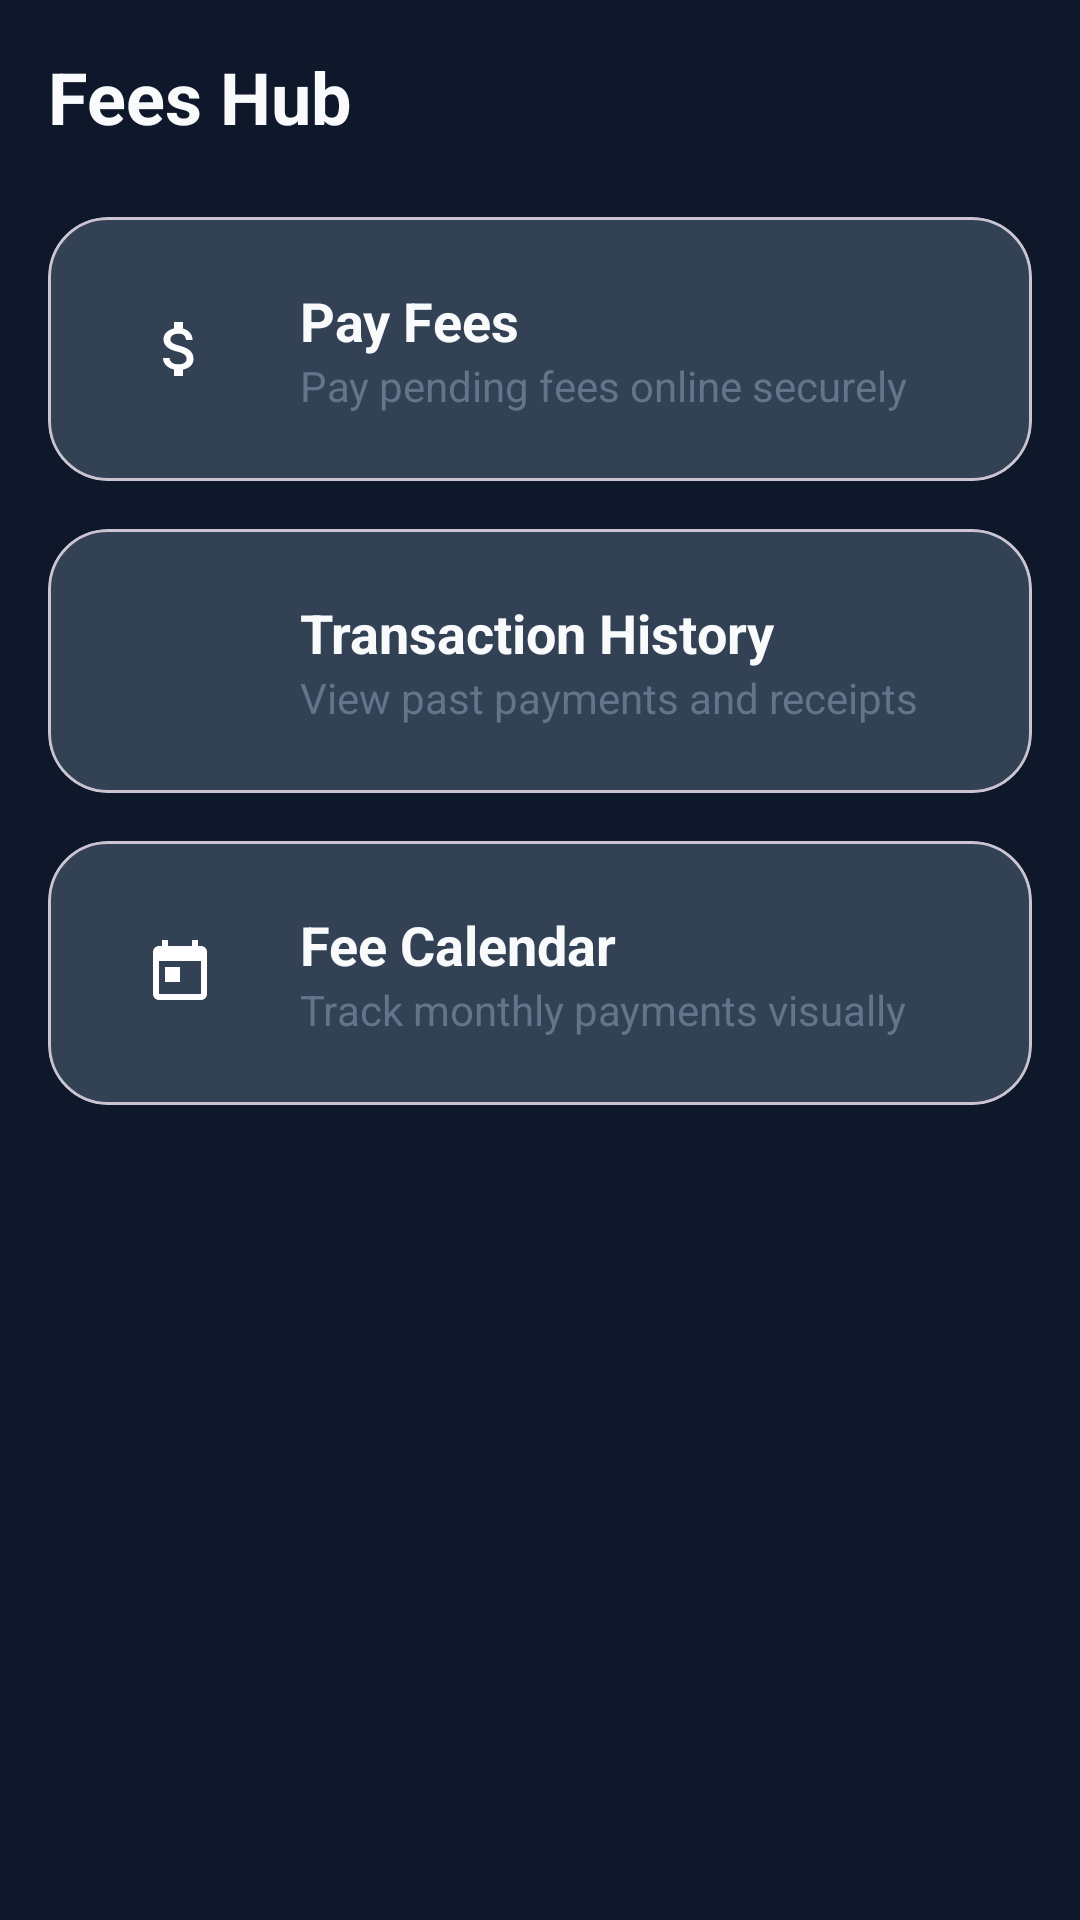

Reconstruct the res/layout file that produces this screen, plus the resources it refers to.
<!-- AndroidManifest.xml: application theme Theme.FeesManager -->
<!-- res/layout/fragment_student_fees.xml -->
<?xml version="1.0" encoding="utf-8"?>
<LinearLayout xmlns:android="http://schemas.android.com/apk/res/android"
    xmlns:app="http://schemas.android.com/apk/res-auto"
    android:layout_width="match_parent"
    android:layout_height="match_parent"
    android:orientation="vertical"
    android:background="@color/bg_primary"
    android:padding="16dp">

    <TextView android:text="Fees Hub" android:textColor="@color/text_primary" android:textSize="24sp" android:textStyle="bold" android:layout_marginBottom="24dp" android:layout_width="wrap_content" android:layout_height="wrap_content"/>

    
    <com.google.android.material.card.MaterialCardView
        android:id="@+id/cardPayFees"
        android:layout_width="match_parent"
        android:layout_height="wrap_content"
        android:layout_marginBottom="16dp"
        android:clickable="true"
        android:focusable="true"
        app:cardBackgroundColor="@color/bg_card"
        app:cardCornerRadius="20dp"
        app:cardElevation="0dp">
        <LinearLayout android:orientation="horizontal" android:gravity="center_vertical" android:padding="20dp" android:layout_width="match_parent" android:layout_height="wrap_content">
            <FrameLayout android:background="@drawable/circle_bg" android:backgroundTint="@color/green" android:layout_width="48dp" android:layout_height="48dp">
                <ImageView android:src="@drawable/ic_payment" app:tint="@color/white" android:layout_gravity="center" android:layout_width="24dp" android:layout_height="24dp"/>
            </FrameLayout>
            <LinearLayout android:orientation="vertical" android:layout_marginStart="16dp" android:layout_weight="1" android:layout_width="0dp" android:layout_height="wrap_content">
                <TextView android:text="Pay Fees" android:textColor="@color/text_primary" android:textSize="18sp" android:textStyle="bold" android:layout_width="wrap_content" android:layout_height="wrap_content"/>
                <TextView android:text="Pay pending fees online securely" android:textColor="@color/text_muted" android:textSize="14sp" android:layout_width="wrap_content" android:layout_height="wrap_content"/>
            </LinearLayout>
        </LinearLayout>
    </com.google.android.material.card.MaterialCardView>

    
    <com.google.android.material.card.MaterialCardView
        android:id="@+id/cardHistory"
        android:layout_width="match_parent"
        android:layout_height="wrap_content"
        android:layout_marginBottom="16dp"
        android:clickable="true"
        android:focusable="true"
        app:cardBackgroundColor="@color/bg_card"
        app:cardCornerRadius="20dp"
        app:cardElevation="0dp">
        <LinearLayout android:orientation="horizontal" android:gravity="center_vertical" android:padding="20dp" android:layout_width="match_parent" android:layout_height="wrap_content">
            <FrameLayout android:background="@drawable/circle_bg" android:backgroundTint="@color/indigo" android:layout_width="48dp" android:layout_height="48dp">
                <ImageView android:src="@drawable/ic_history" app:tint="@color/white" android:layout_gravity="center" android:layout_width="24dp" android:layout_height="24dp"/>
            </FrameLayout>
            <LinearLayout android:orientation="vertical" android:layout_marginStart="16dp" android:layout_weight="1" android:layout_width="0dp" android:layout_height="wrap_content">
                <TextView android:text="Transaction History" android:textColor="@color/text_primary" android:textSize="18sp" android:textStyle="bold" android:layout_width="wrap_content" android:layout_height="wrap_content"/>
                <TextView android:text="View past payments and receipts" android:textColor="@color/text_muted" android:textSize="14sp" android:layout_width="wrap_content" android:layout_height="wrap_content"/>
            </LinearLayout>
        </LinearLayout>
    </com.google.android.material.card.MaterialCardView>

    
    <com.google.android.material.card.MaterialCardView
        android:id="@+id/cardCalendar"
        android:layout_width="match_parent"
        android:layout_height="wrap_content"
        android:clickable="true"
        android:focusable="true"
        app:cardBackgroundColor="@color/bg_card"
        app:cardCornerRadius="20dp"
        app:cardElevation="0dp">
        <LinearLayout android:orientation="horizontal" android:gravity="center_vertical" android:padding="20dp" android:layout_width="match_parent" android:layout_height="wrap_content">
            <FrameLayout android:background="@drawable/circle_bg" android:backgroundTint="@color/cyan" android:layout_width="48dp" android:layout_height="48dp">
                <ImageView android:src="@drawable/ic_calendar" app:tint="@color/white" android:layout_gravity="center" android:layout_width="24dp" android:layout_height="24dp"/>
            </FrameLayout>
            <LinearLayout android:orientation="vertical" android:layout_marginStart="16dp" android:layout_weight="1" android:layout_width="0dp" android:layout_height="wrap_content">
                <TextView android:text="Fee Calendar" android:textColor="@color/text_primary" android:textSize="18sp" android:textStyle="bold" android:layout_width="wrap_content" android:layout_height="wrap_content"/>
                <TextView android:text="Track monthly payments visually" android:textColor="@color/text_muted" android:textSize="14sp" android:layout_width="wrap_content" android:layout_height="wrap_content"/>
            </LinearLayout>
        </LinearLayout>
    </com.google.android.material.card.MaterialCardView>

</LinearLayout>
<!-- resources referenced by this layout -->
<resources>
  <color name="bg_card">#334155</color>
  <color name="bg_primary">#0F172A</color>
  <color name="cyan">#06B6D4</color>
  <color name="green">#10B981</color>
  <color name="indigo">#6366F1</color>
  <color name="text_muted">#64748B</color>
  <color name="text_primary">#F8FAFC</color>
  <color name="white">#FFFFFFFF</color>
  <!-- drawable ic_calendar (drawable) -->
  <?xml version="1.0" encoding="utf-8"?>
  <vector xmlns:android="http://schemas.android.com/apk/res/android"
      android:width="24dp"
      android:height="24dp"
      android:viewportWidth="24"
      android:viewportHeight="24">
      <path
          android:fillColor="#000000"
          android:pathData="M19,3h-1V1h-2v2H8V1H6v2H5c-1.11,0 -1.99,0.9 -1.99,2L3,19c0,1.1 0.89,2 2,2h14c1.1,0 2,-0.9 2,-2V5c0,-1.1 -0.9,-2 -2,-2zM19,19H5V8h14v11zM7,10h5v5H7z"/>
  </vector>
  <!-- drawable ic_payment (drawable) -->
  <vector xmlns:android="http://schemas.android.com/apk/res/android"
      android:width="24dp"
      android:height="24dp"
      android:viewportWidth="24"
      android:viewportHeight="24">
    <path
        android:fillColor="#F1F5F9"
        android:pathData="M11.8 10.9c-2.27-.59-3-1.2-3-2.15 0-1.09 1.01-1.85 2.7-1.85 1.78 0 2.44.85 2.5 2.1h2.21c-.07-1.72-1.12-3.3-3.21-3.81V3h-3v2.16c-1.94.42-3.5 1.68-3.5 3.61 0 2.31 1.91 3.46 4.7 4.13 2.5.6 3 1.48 3 2.41 0 .69-.49 1.79-2.7 1.79-2.06 0-2.87-.92-2.98-2.1h-2.2c.12 2.19 1.76 3.42 3.68 3.83V21h3v-2.15c1.95-.37 3.5-1.5 3.5-3.55 0-2.84-2.43-3.81-4.7-4.4z"/>
  </vector>
  <style name="Theme.FeesManager" parent="Theme.Material3.DayNight.NoActionBar">
          <item name="colorPrimary">@color/indigo</item>
          <item name="colorPrimaryVariant">@color/indigo_dark</item>
          <item name="colorOnPrimary">@color/white</item>
          <item name="colorSecondary">@color/green</item>
          <item name="colorOnSecondary">@color/white</item>
          <item name="android:statusBarColor">@color/bg_header</item>
          <item name="android:navigationBarColor">@color/bg_primary</item>
          <item name="android:windowBackground">@color/bg_primary</item>
      </style>
  <color name="indigo_dark">#4F46E5</color>
  <color name="bg_header">#0F172A</color>
</resources>
